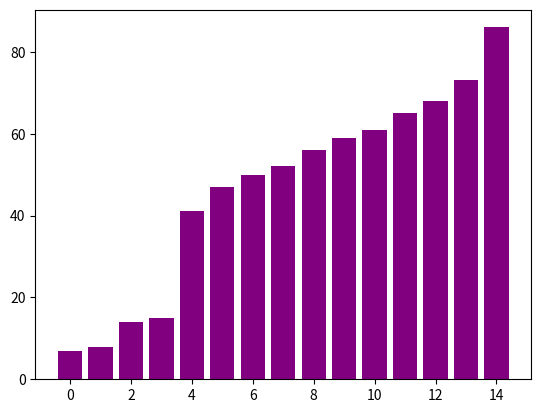

Write the Python code that produced this figure.
import matplotlib.pyplot as plt
import numpy as np

def partition(arr, low, high):
    pivot = arr[high]  
    i = low 
    for j in range(low, high):
        if arr[j] <= pivot:
            arr[i], arr[j] = arr[j], arr[i]
            i = i + 1

    arr[i ], arr[high] = arr[high], arr[i ]
    return i 

def quick_sort_visualize(arr, low, high):
    if low < high:
        pi = partition(arr, low, high)
        plt.bar(x, arr, color=['green' if i < low else 'red' if i == pi else 'blue' for i in range(len(arr))])
        plt.pause(0.5)
        plt.clf()
        quick_sort_visualize(arr, low, pi - 1)
        quick_sort_visualize(arr, pi + 1, high)

siz = 15
arr = np.random.randint(0, 100, siz)
x = np.arange(0, siz, 1)

plt.bar(x, arr, color='blue')
plt.pause(1)
plt.clf()

quick_sort_visualize(arr, 0, siz - 1)

plt.bar(x, arr, color='purple')
plt.show()
